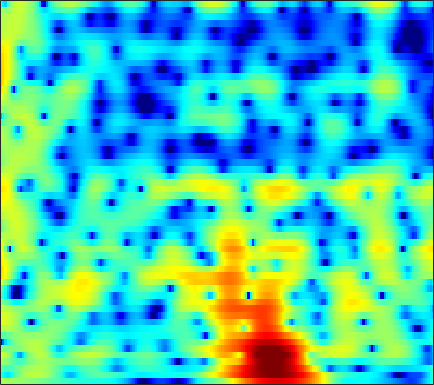

Data behind this chart, as committed beside it:
2.0222, 1.8473, 1.6494, 1.4871, 1.3851, 1.2682, 1.1712, 1.104, 1.0184, 0.92984, 0.83158, 0.74975, 0.62691, 0.49098, 0.36949, 0.19126, -0.0095769, -0.17041, -0.40576, -0.65988, -0.93086, -1.1416, -1.4373, -1.738
-3.587, -5.124, -6.88, -7.336, -6.572, -4.852, -3.099, -1.944, -0.6541, 0.3829, 1.198, 1.686, 2.189, 2.546, 2.728, 2.865, 2.886, 2.831, 2.661, 2.385, 1.997, 1.631, 1.037, 0.3148
-1.516, -2.254, -2.95, -3.186, -3.058, -2.592, -1.938, -1.409, -0.7162, -0.06555, 0.5116, 0.894, 1.335, 1.696, 1.909, 2.119, 2.234, 2.257, 2.205, 2.05, 1.785, 1.516, 1.058, 0.4832
2.095, 1.49, 0.6629, -0.179, -0.8088, -1.636, -2.389, -2.855, -3.216, -3.188, -2.749, -2.224, -1.392, -0.5606, 0.01948, 0.6609, 1.144, 1.398, 1.593, 1.64, 1.552, 1.412, 1.137, 0.7934
4.22, 3.552, 2.536, 1.327, 0.2442, -1.546, -3.921, -6.26, -10.1, -11.36, -7.701, -4.977, -2.247, -0.2962, 0.791, 1.837, 2.505, 2.776, 2.844, 2.624, 2.117, 1.553, 0.5513, -0.7356
0.1094, -0.1297, -0.2839, -0.3254, -0.3158, -0.2986, -0.2731, -0.2278, -0.0885, 0.1893, 0.6065, 1.002, 1.545, 2.046, 2.361, 2.651, 2.782, 2.746, 2.489, 1.984, 1.185, 0.3954, -0.9576, -2.696
-21.86, -13.55, -8.031, -4.935, -3.358, -1.819, -0.7076, -0.0645, 0.6078, 1.129, 1.539, 1.796, 2.078, 2.294, 2.417, 2.497, 2.477, 2.39, 2.191, 1.88, 1.436, 1.033, 0.4053, -0.2835
-2.587, -2.453, -1.968, -1.307, -0.8113, -0.2293, 0.2266, 0.4803, 0.7166, 0.8409, 0.8902, 0.8873, 0.874, 0.8585, 0.8551, 0.8667, 0.894, 0.9148, 0.9437, 0.9431, 0.8807, 0.7868, 0.6005, 0.3353
2.658, 2.537, 2.38, 2.212, 2.063, 1.803, 1.443, 1.091, 0.4981, -0.2214, -1.068, -1.757, -2.658, -3.36, -3.615, -3.486, -2.961, -2.423, -1.701, -1.04, -0.5057, -0.196, 0.07878, 0.1955
4.668, 4.47, 4.146, 3.749, 3.387, 2.802, 2.055, 1.372, 0.2444, -1.231, -3.168, -5.105, -8.827, -15.71, -34.33, -15.15, -8.998, -6.373, -4.087, -2.608, -1.656, -1.166, -0.7603, -0.5615
4.392, 4.241, 3.964, 3.594, 3.255, 2.72, 2.108, 1.594, 0.7924, -0.1157, -1.091, -1.843, -2.753, -3.479, -3.716, -3.59, -3.034, -2.54, -1.876, -1.435, -1.251, -1.345, -1.747, -2.416
2.893, 2.804, 2.513, 2.083, 1.695, 1.175, 0.6783, 0.3573, 0.05634, -0.1479, -0.2336, -0.2149, -0.106, 0.07107, 0.2494, 0.5604, 0.8551, 1.014, 1.112, 1.064, 0.7564, 0.3024, -0.7329, -2.401
0.06502, -0.4526, -1.452, -2.747, -3.807, -5.244, -6.429, -6.874, -6.805, -6.048, -4.935, -4.017, -2.823, -1.605, -0.7661, 0.1775, 0.982, 1.457, 1.945, 2.219, 2.317, 2.261, 2.037, 1.625
-2.127, -3.609, -6.135, -9.399, -12.47, -17.75, -25.44, -32.32, -25.43, -19.08, -14.3, -11.36, -8.251, -5.768, -4.243, -2.503, -1.169, -0.2804, 0.7023, 1.449, 1.974, 2.29, 2.606, 2.846
-0.2755, -2.094, -4.999, -8.539, -11.71, -16.61, -22.19, -24.7, -24.9, -19.86, -15.38, -12.76, -9.635, -7.037, -5.369, -3.479, -1.866, -0.8955, 0.2085, 1.074, 1.763, 2.138, 2.531, 2.838
4.671, 3.193, 1.04, -1.249, -3.011, -5.278, -7.309, -8.484, -9.505, -9.915, -9.645, -8.856, -7.512, -5.826, -4.585, -2.943, -1.469, -0.4877, 0.5007, 1.216, 1.701, 1.912, 1.977, 1.86
8.165, 6.959, 5.238, 3.375, 1.906, -0.1457, -2.396, -4.263, -7.046, -10.92, -16.21, -18.27, -12.91, -8.444, -6.023, -3.628, -1.955, -1.057, -0.1929, 0.288, 0.3404, 0.1557, -0.4201, -1.492
8.325, 7.278, 5.794, 4.231, 3.013, 1.333, -0.4921, -1.949, -3.932, -5.887, -7.44, -7.757, -7.136, -5.833, -4.831, -3.583, -2.682, -2.253, -1.923, -1.878, -2.209, -2.699, -3.585, -4.893
7.519, 6.478, 5.091, 3.77, 2.84, 1.724, 0.7348, 0.06897, -0.7056, -1.329, -1.832, -2.069, -2.218, -2.257, -2.197, -2.236, -2.275, -2.353, -2.628, -3.066, -3.641, -4.205, -5.198, -6.319
6.947, 5.423, 3.384, 1.636, 0.7759, 0.3657, 0.5916, 0.8566, 1.158, 1.33, 1.368, 1.264, 1.013, 0.6487, 0.2897, -0.2881, -0.9815, -1.486, -2.199, -2.952, -3.602, -4.157, -5.037, -6.143
6.508, 4.098, -0.4294, -9.008, -23.36, -5.486, -0.7885, 1.167, 2.746, 3.555, 3.868, 3.797, 3.374, 2.543, 1.701, 0.3428, -1.429, -2.862, -4.532, -5.488, -5.569, -5.252, -4.791, -4.703
5.053, 3.974, 2.58, 1.512, 1.133, 1.274, 1.91, 2.402, 2.939, 3.204, 3.091, 2.795, 2.071, 0.8927, -0.3152, -2.439, -5.503, -8.718, -15.65, -22, -13.25, -10.07, -7.603, -6.123
2.095, 2.194, 2.362, 2.551, 2.712, 2.92, 3.11, 3.202, 3.225, 3.087, 2.732, 2.324, 1.555, 0.5572, -0.3823, -1.865, -3.437, -4.661, -6.057, -6.884, -7.114, -6.942, -6.581, -6.164
-2.385, -0.6352, 1.019, 2.146, 2.746, 3.306, 3.615, 3.735, 3.719, 3.515, 3.159, 2.758, 2.075, 1.25, 0.5361, -0.5048, -1.571, -2.382, -3.423, -4.346, -5.191, -5.729, -6.336, -6.905
-1.053, 0.1995, 1.557, 2.563, 3.105, 3.606, 3.874, 3.932, 3.848, 3.583, 3.166, 2.74, 2.059, 1.225, 0.5487, -0.4614, -1.59, -2.456, -3.678, -4.93, -6.198, -7.215, -8.613, -10.13
2.299, 2.678, 3.158, 3.55, 3.755, 3.897, 3.892, 3.772, 3.505, 3.09, 2.519, 2.02, 1.23, 0.3098, -0.4768, -1.641, -2.958, -4.025, -5.557, -7.197, -8.868, -10.19, -11.94, -13.83
4.038, 4.198, 4.33, 4.341, 4.279, 4.075, 3.741, 3.43, 2.91, 2.301, 1.6, 1.014, 0.1282, -0.8567, -1.738, -3.037, -4.558, -5.893, -7.922, -10.36, -12.93, -14.78, -16.46, -16.86
5.202, 5.316, 5.264, 4.989, 4.647, 4.043, 3.297, 2.696, 1.833, 0.9859, 0.1893, -0.407, -1.19, -2.026, -2.696, -3.763, -5.056, -6.308, -8.46, -11.36, -15.82, -21.03, -27.88, -20.15
6.456, 6.512, 6.216, 5.529, 4.74, 3.413, 1.777, 0.4286, -1.245, -2.598, -3.445, -3.827, -4.098, -4.289, -4.252, -4.343, -4.479, -4.757, -5.322, -6.162, -7.198, -7.853, -8.404, -8.391
7.361, 7.239, 6.638, 5.485, 4.205, 1.83, -1.57, -5.184, -11.98, -16.67, -12.93, -11.67, -11.7, -11.55, -10.37, -7.746, -5.437, -4.12, -3.008, -2.402, -2.139, -2.086, -2.221, -2.471
6.735, 6.542, 5.96, 4.939, 3.862, 1.914, -0.5986, -2.851, -5.849, -8.028, -9.169, -10.19, -12.5, -14.33, -12.36, -8.346, -5.159, -3.499, -1.938, -1.011, -0.5181, -0.413, -0.51, -0.8951
4.411, 4.48, 4.364, 3.988, 3.538, 2.708, 1.694, 0.8652, -0.2517, -1.304, -2.158, -2.677, -3.139, -3.235, -3.062, -2.483, -1.809, -1.323, -0.8133, -0.5163, -0.4878, -0.6264, -1.004, -1.608
1.154, 1.803, 2.391, 2.708, 2.776, 2.704, 2.471, 2.224, 1.831, 1.413, 1.019, 0.7745, 0.4873, 0.2964, 0.1833, 0.1093, 0.02028, -0.06132, -0.2747, -0.601, -1.086, -1.551, -2.333, -3.287
-0.9998, 0.07384, 1.12, 1.824, 2.179, 2.478, 2.602, 2.619, 2.559, 2.446, 2.273, 2.128, 1.909, 1.673, 1.476, 1.159, 0.7722, 0.4169, -0.1666, -0.8915, -1.796, -2.602, -3.869, -5.336
-0.4808, 0.2435, 1.024, 1.605, 1.934, 2.235, 2.429, 2.515, 2.572, 2.572, 2.526, 2.45, 2.316, 2.109, 1.909, 1.546, 1.076, 0.6285, -0.09609, -1.011, -2.154, -3.187, -4.839, -6.873
0.8439, 1.118, 1.406, 1.606, 1.702, 1.782, 1.838, 1.873, 1.929, 1.991, 2.069, 2.117, 2.14, 2.088, 1.98, 1.743, 1.363, 0.9776, 0.3113, -0.5568, -1.634, -2.606, -4.127, -5.966
1.914, 1.838, 1.639, 1.338, 1.057, 0.6735, 0.3338, 0.1853, 0.188, 0.4413, 0.8477, 1.202, 1.619, 1.937, 2.068, 2.097, 1.937, 1.702, 1.22, 0.5605, -0.264, -0.9933, -2.109, -3.379
2.639, 2.26, 1.595, 0.6748, -0.2196, -1.748, -3.565, -4.75, -5.046, -3.589, -1.629, -0.3347, 1.026, 1.949, 2.403, 2.707, 2.743, 2.618, 2.292, 1.832, 1.237, 0.7297, -0.0513, -0.9364
2.071, 1.669, 1.073, 0.2145, -0.752, -2.78, -6.152, -10.01, -12.01, -6.36, -2.354, -0.374, 1.385, 2.418, 2.838, 3.03, 2.894, 2.633, 2.178, 1.683, 1.226, 0.9225, 0.5487, 0.1305
-2.907, -2.265, -1.031, -0.135, 0.2026, 0.2743, 0.135, 0.07596, 0.2935, 0.9408, 1.763, 2.332, 2.86, 3.058, 2.919, 2.375, 1.383, 0.3778, -1.169, -2.575, -3.061, -2.729, -1.841, -1.024
-9.753, -5.998, -2.423, -0.2843, 0.7428, 1.648, 2.228, 2.518, 2.829, 3.058, 3.218, 3.231, 3.084, 2.66, 2.089, 0.9276, -0.8774, -2.832, -6.83, -14.84, -19.01, -10.59, -5.678, -3.06
0.1899, 0.1661, 0.4423, 0.8572, 1.164, 1.5, 1.748, 1.897, 2.04, 2.107, 2.084, 1.995, 1.736, 1.256, 0.7648, -0.1307, -1.28, -2.27, -3.658, -4.749, -5.044, -4.709, -3.788, -2.742
3.09, 2.591, 1.971, 1.405, 1.04, 0.6653, 0.4516, 0.4122, 0.4506, 0.5545, 0.6133, 0.6172, 0.5066, 0.2647, 0.005789, -0.4546, -0.9934, -1.415, -1.94, -2.333, -2.522, -2.526, -2.357, -2.048
5.347, 4.362, 2.822, 1.066, -0.2966, -1.835, -2.539, -2.451, -1.821, -1.085, -0.4946, -0.2201, -0.03693, -0.019, -0.1361, -0.3808, -0.7238, -1.037, -1.462, -1.868, -2.222, -2.374, -2.413, -2.232
8.018, 6.617, 4.18, 0.8061, -2.796, -11.24, -18.73, -9.082, -4.468, -2.32, -1.22, -0.8139, -0.593, -0.6317, -0.7613, -1.021, -1.402, -1.777, -2.438, -3.318, -4.344, -5.102, -5.753, -5.545
9.11, 7.87, 5.896, 3.588, 1.729, -0.5534, -2.008, -2.447, -2.587, -2.755, -3.26, -3.789, -4.651, -5.442, -5.749, -5.899, -5.934, -6.063, -6.659, -7.942, -10.22, -13.13, -21.15, -22.69
8.931, 7.984, 6.552, 4.984, 3.764, 2.133, 0.5408, -0.6494, -2.282, -4.132, -6.467, -8.743, -12.98, -18.79, -19.48, -15.02, -12.11, -10.96, -10.35, -10.53, -11.35, -12.21, -13.18, -13.08
8.727, 7.914, 6.681, 5.297, 4.178, 2.592, 0.9085, -0.4179, -2.28, -4.312, -6.564, -8.457, -11.23, -13.55, -13.99, -12.98, -11.61, -10.86, -10.32, -10.26, -10.56, -10.92, -11.44, -11.89
8.595, 7.844, 6.675, 5.301, 4.146, 2.453, 0.6298, -0.7579, -2.55, -4.148, -5.461, -6.262, -7.043, -7.565, -7.745, -7.841, -7.835, -7.898, -8.149, -8.691, -9.542, -10.42, -11.9, -13.76
8.479, 7.858, 6.794, 5.418, 4.154, 2.103, -0.4054, -2.571, -5.604, -7.747, -7.797, -7.005, -5.858, -5.036, -4.668, -4.418, -4.459, -4.648, -5.189, -6.058, -7.339, -8.6, -10.84, -14.07
7.391, 7.137, 6.493, 5.454, 4.365, 2.419, -0.2609, -2.967, -8.031, -13.53, -10.08, -6.971, -4.374, -2.857, -2.196, -1.758, -1.74, -1.952, -2.511, -3.361, -4.513, -5.556, -7.148, -8.881
4.527, 4.879, 4.958, 4.631, 4.138, 3.192, 1.985, 0.9866, -0.2563, -1.102, -1.354, -1.236, -0.8971, -0.5993, -0.4663, -0.495, -0.747, -1.106, -1.768, -2.647, -3.7, -4.595, -5.879, -7.136
2.308, 2.98, 3.513, 3.699, 3.66, 3.42, 3.026, 2.672, 2.19, 1.748, 1.379, 1.155, 0.8795, 0.5754, 0.298, -0.1654, -0.7606, -1.306, -2.181, -3.235, -4.457, -5.489, -7.007, -8.652
1.922, 2.444, 2.949, 3.257, 3.374, 3.397, 3.294, 3.156, 2.902, 2.591, 2.228, 1.925, 1.466, 0.9452, 0.4898, -0.1947, -1.002, -1.679, -2.719, -3.918, -5.321, -6.538, -8.441, -10.85
2.146, 2.456, 2.788, 3.039, 3.166, 3.259, 3.265, 3.209, 3.05, 2.795, 2.441, 2.103, 1.562, 0.9251, 0.3839, -0.4264, -1.336, -2.083, -3.148, -4.293, -5.545, -6.564, -8.08, -9.845
2.256, 2.313, 2.434, 2.605, 2.758, 2.954, 3.097, 3.138, 3.09, 2.903, 2.571, 2.223, 1.631, 0.8753, 0.2232, -0.7753, -1.86, -2.722, -3.84, -4.867, -5.734, -6.266, -6.855, -7.336
1.515, 1.014, 0.8309, 1.207, 1.704, 2.394, 2.938, 3.208, 3.368, 3.304, 3.027, 2.691, 2.054, 1.175, 0.3429, -1.009, -2.636, -4.012, -5.92, -7.486, -8.037, -7.745, -6.833, -5.801
-2.315, -6.968, -8.145, -2.936, -0.3902, 1.695, 2.849, 3.316, 3.554, 3.497, 3.228, 2.91, 2.315, 1.515, 0.6849, -0.7778, -2.888, -5.069, -9.452, -18.67, -20.76, -12.43, -7.476, -4.597
